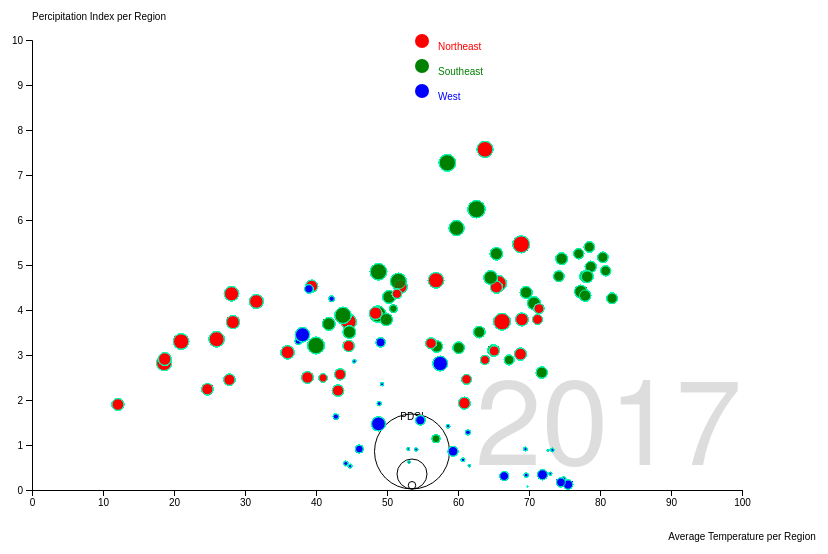
D3 v2 page, settled after 360 driven frames (6 s of simulated time); the page loaded 1 data file(s).


// ── js/motion.js
// set the dimensions and margins of the graph
var margin = {top: 40, right: 150, bottom: 60, left: 40},
    width = 900 - margin.left - margin.right,
    height = 550 - margin.top - margin.bottom;

// append the svg object to the body of the page
var svg = d3.select("#my_dataviz")
  .append("svg")
    .attr("width", width + margin.left + margin.right)
    .attr("height", height + margin.top + margin.bottom)
  .append("g")
    .attr("transform",
          "translate(" + margin.left + "," + margin.top + ")");

//Read the data
d3.csv("../static/data/final.csv").then(function(data) {
  // ---------------------------//
  //       AXIS  AND SCALE      //
  // ---------------------------//

  // Add X axis
  var x = d3.scaleLinear()
    .domain([0, 100])
    .range([ 0, width ]);

  svg.append("g")
    .attr("transform", "translate(0," + height + ")")
    .call(d3.axisBottom(x).ticks(10));

  // Add X axis label:
  svg.append("text")
      .attr("text-anchor", "middle")
      .attr("x", width)
      .attr("y", height+50 )
      .text("Average Temperature per Region");

  // Add Y axis
  var y = d3.scaleLinear()
    .domain([0, 10])
    .range([ height, 0]);
  svg.append("g")
    .call(d3.axisLeft(y));

  // Add Y axis label:
  svg.append("text")
      .attr("text-anchor", "middle")
      .attr("x", 0)
      .attr("y", -20 )
      .text("Percipitation Index per Region")
      .attr("text-anchor", "start");

  // Add a scale for bubble size
  var z = d3.scaleLinear()
    .domain([0, 100])
    .range([0, 75]);

  // Add a scale for bubble color
  var myColor2 = function(region) {
    switch (region) {
      case "Northeast":
        return "red";
      
      case "Southeast":
        return "green";

      case "West":
        return "blue";
      
      default:
        return "yellow";
    }
  }

  // ---------------------------//
  //       CIRCLES              //
  // ---------------------------//

  // Add dots
  // svg.append('g')
  //   .selectAll("dot")
  //   .data(data)
  //   .enter()
  //   .append("circle")
  //     .attr("class", function(d) { return "bubbles " + d.Region })
  //     .attr("cx", function (d) { return x(d.TAVG); } )
  //     .attr("cx", d => x(d.TAVG))
  //     .attr("cy", d => y(d.PCP))
  //     .attr("r", d => z(d.PDSI_POS))
  //     .style("fill", d => myColor2(d.Region));

    // ---------------------------//
    //       LEGEND              //
    // ---------------------------//
  

    // Add legend: circles
  var valuesToShow = [5, 20, 50]
  var xCircle = 380

  svg
    .selectAll("legend")
    .data(valuesToShow)
    .enter()
    .append("circle")
      .attr("cx", xCircle)
      .attr("cy", function(d){ return height - 1 - z(d) } )
      .attr("r", function(d){ return z(d) })
      .style("fill", "none")
      .attr("stroke", "black")
      
  // // Legend title
  svg.append("text")
    .attr('x', xCircle)
    .attr("y", height - 100 +30)
    .text("PDSI")
    .attr("text-anchor", "middle")

  // // Add one dot in the legend for each name.
  var size = 20
  var allgroups = ["Northeast", "Southeast", "West"]
  svg.selectAll("myrect")
    .data(allgroups)
    .enter()
    .append("circle")
      .attr("cx", 390)
      .attr("cy", function(d,i){ return 1 + i*(size+5)}) 
      .attr("r", 7)
      .style("fill", function(d){ return myColor2(d)});

  // Add labels beside legend dots
  var dot = svg.selectAll("mylabels")
    .data(allgroups)
    .enter()
    .append("text")
      .attr("x", 390 + size*.8)
      .attr("y", function(d,i){ return i * (size + 5) + (size/2)}) 
      .style("fill", function(d){ return myColor2(d)})
      .text(function(d){ return d});

  var label = svg.append("text")
    .attr("class", "year label")
    .attr("text-anchor", "end")
    .attr("y", height - 25)
    .attr("x", width)
    .text(2014);

// Load the data.
drawMotionChart(data);

function drawMotionChart() {

  // Add a dot per nation. Initialize the data at 2014, and set the colors.
  var tooltip = d3.select("body")
    .append("div")
    .style("position", "absolute")
    .style("z-index", "10")
    .style("visibility", "hidden")
    .text("a simple tooltip");

  tooltip.text("my tooltip text");

  // Add an overlay for the year label.
  var box = label.node().getBBox();

  var overlay = svg.append("rect")
    .attr("class", "overlay")
    .attr("x", box.x)
    .attr("y", box.y)
    .attr("width", box.width)
    .attr("height", box.height)
    .on("mouseover", enableInteraction);

  // Start a transition that interpolates the data based on year.
  svg.transition()
    .duration(10000)
    // .ease("linear")
    .tween("year", tweenYear)
    .each("end", enableInteraction);

  // After the transition finishes, you can mouseover to change the year.
  function enableInteraction() {
    var yearScale = d3.scale.linear()
      .domain([2014, 2018])
      .range([box.x + 10, box.x + box.width - 10])
      .clamp(true);

      
    overlay.on("mouseover", mouseover)
      .on("mouseout", mouseout)
      .on("mousemove", mousemove)
      .on("touchmove", mousemove);

    function mouseover() {
      label.classed("active", true);
    }

    function mouseout() {
      label.classed("active", false);
    }

    function mousemove() {
      displayYear(yearScale.invert(d3.mouse(this)[0]));
    }
  }

  function tweenYear() {
    var year = d3.interpolateNumber(2014, 2018);
    return function(t) {
      displayYear(year(t));
    };
  }

  // For the interpolated data, the dots and label are redrawn.
  // Updates the display to show the specified year.
  function displayYear(year) {

    let filteredDat = interpolateValues(year);
    console.log(filteredDat);

    // Add dots
    dot = svg.append('g')
    .selectAll("dot")
    .data(interpolateValues(year))
    .enter()
    .append("circle")
      .attr("class", function(d) { return "bubbles " + d.Region })
      .attr("cx", function (d) { return x(d.TAVG); } )
      .attr("cx", d => x(d.TAVG))
      .attr("cy", d => y(d.PCP))
      .attr("r", d => z(d.PDSI_POS))
      .style("fill", d => myColor2(d.Region))
      .on("mouseover", function(d) {
        tooltip.html("<strong>Average Temperature:</strong> " + d.TAVG + "<br><strong>Percipitation Index:</strong>"+ d.PCP + "<br><strong>Year:</strong>"+ d.Date);
        tooltip.attr('class', 'd3-tip');
        return tooltip.style("visibility", "visible");
      })
      .on("mousemove", function(d) {
        tooltip.html("<strong>Average Temperature:</strong> " + d.TAVG + "<br><strong>Percipitation Index:</strong>"+ d.PCP + "<br><strong>Year:</strong>"+ d.Date);
        return tooltip.style("top", (d3.event.pageY - 10) + "px").style("left", (d3.event.pageX + 10) + "px");
      })
      .on("mouseout", function(d) {
        return tooltip.style("visibility", "hidden");
      });

    // Add a title.
    dot.append("text")
      .text(function(d) {
        return d.name;
      });

    console.log(dot);
    label.text(Math.round(year));
  }

  // Interpolates the dataset for the given (fractional) year.
  // Finds (and possibly interpolates) the value for the specified year.
  function interpolateValues(year) {
    year = parseInt(year);
    console.log(year);
    let filteredData = data.filter(function(row) {return row.Date == year; });
    console.log(filteredData);
    return filteredData;
  }
}
});





### data: data/final.csv
Region, Abbrev, Date, PCP, TAVG, PDSI, PHDI, TMIN, TMAX, PDSI_POS
West, W, 2014, 0.53, 44.8, -6.13, -6.13, 31.9, 57.6, 2.23
West, W, 2014, 2.86, 45.4, -6.36, -6.36, 34.4, 56.5, 2
West, W, 2014, 2.35, 49.3, -6.46, -6.46, 37, 61.6, 1.9
West, W, 2014, 0.9, 54.1, -6.43, -6.43, 40.4, 67.8, 1.93
West, W, 2014, 0.54, 61.6, -7.13, -7.13, 47.2, 76.1, 1.23
West, W, 2014, 0.08, 69.8, -8.1, -8.1, 54.1, 85.4, 0.26
West, W, 2014, 0.45, 77.4, -8.36, -8.36, 62.6, 92.2, 0
West, W, 2014, 0.88, 72.7, -7.27, -7.27, 58.6, 86.8, 1.09
West, W, 2014, 0.91, 69.5, -6.22, -6.22, 55.1, 83.8, 2.14
West, W, 2014, 0.67, 60.7, -6.09, -6.09, 46.4, 75, 2.27
West, W, 2014, 1.38, 48.3, -5.92, -5.92, 36.5, 60.1, 2.44
West, W, 2014, 4.25, 42.2, -4.85, -4.85, 33.8, 50.6, 3.51
West, W, 2015, 0.59, 44.2, -5.58, -5.58, 33.1, 55.2, 2.78
West, W, 2015, 1.92, 48.9, -5.82, -5.82, 36.7, 61.2, 2.54
West, W, 2015, 0.62, 53.1, -6.74, -6.74, 39.4, 66.7, 1.62
West, W, 2015, 0.91, 53, -6.66, -6.66, 39, 67, 1.7
West, W, 2015, 1.42, 58.6, -6.15, -6.15, 46.2, 71, 2.21
West, W, 2015, 0.36, 73, -6.6, -6.6, 57.8, 88.1, 1.76
West, W, 2015, 0.89, 73.3, -6.26, -6.26, 59.4, 87.2, 2.1
West, W, 2015, 0.25, 74.9, -6.04, -6.04, 59.9, 89.9, 2.32
West, W, 2015, 0.33, 69.6, -5.73, -5.73, 54.8, 84.3, 2.63
West, W, 2015, 1.28, 61.4, -5.23, -5.23, 48.9, 73.8, 3.13
West, W, 2015, 1.63, 42.8, -4.8, -4.8, 31.5, 54.1, 3.56
West, W, 2015, 3.31, 37.5, -4.03, -4.03, 27.9, 47.2, 4.33
West, W, 2016, 4.47, 39, -2.77, -2.77, 30.2, 47.8, 5.59
West, W, 2016, 0.91, 46.1, -3.2, -3.2, 33.6, 58.6, 5.16
West, W, 2016, 3.28, 49.1, -2.45, -2.45, 37.4, 60.7, 5.91
West, W, 2016, 1.55, 54.7, -2.23, -2.23, 42.1, 67.3, 6.13
West, W, 2016, 0.86, 59.3, -1.93, -1.93, 46.5, 72, 6.43
West, W, 2016, 0.34, 71.9, -1.79, -1.79, 56.4, 87.4, 6.57
West, W, 2016, 0.12, 75.5, -2.24, -2.24, 59.7, 91.4, 6.12
West, W, 2016, 0.17, 74.5, -2.52, -2.52, 58.9, 90.2, 5.84
West, W, 2016, 0.31, 66.5, -2.52, -2.52, 51.5, 81.5, 5.84
West, W, 2016, 2.81, 57.5, 1.23, -1.03, 45.2, 69.7, 9.59
West, W, 2016, 1.47, 48.8, 0.75, -1.28, 37.1, 60.5, 9.11
West, W, 2016, 3.45, 38.1, 0.99, -0.83, 28, 48.2, 9.35
West, W, 2017, 7.02, 36.8, 3.04, 3.04, 28.3, 45.2, 11.4
West, W, 2017, 5.31, 43.5, 4.15, 4.15, 34.9, 52.1, 12.51
West, W, 2017, 1.9, 50.2, -0.36, 3.36, 37.9, 62.4, 8
West, W, 2017, 2.08, 52.1, 0.42, 3.43, 39.7, 64.5, 8.78
West, W, 2017, 0.47, 60.8, -0.23, 2.85, 46.7, 75, 8.13
West, W, 2017, 0.37, 71.1, -0.25, 2.51, 55.9, 86.2, 8.11
West, W, 2017, 0.31, 77.7, -0.67, 1.81, 62.4, 93.1, 7.69
West, W, 2017, 0.42, 76.1, -0.89, 1.33, 61.4, 90.7, 7.47
West, W, 2017, 0.65, 66.5, -0.69, 1.3, 52.8, 80.2, 7.67
West, W, 2017, 0.27, 57.2, -1.27, -1.27, 42.1, 72.3, 7.09
West, W, 2017, 2.11, 49.7, -1.26, -1.26, 38.5, 60.8, 7.1
West, W, 2017, 0.26, 42.2, -2.44, -2.44, 29.5, 55, 5.92
West, W, 2018, 2.35, 44.6, -3.15, -3.15, 34.2, 54.9, 5.21
West, W, 2018, 0.51, 41.2, -4.27, -4.27, 28.7, 53.7, 4.09
West, W, 2018, 3.68, 45, -3.63, -3.63, 33.9, 56.2, 4.73
West, W, 2018, 1.61, 54.2, -3.35, -3.35, 40.9, 67.5, 5.01
West, W, 2018, 1, 60.8, -3.29, -3.29, 47.7, 73.9, 5.07
West, W, 2018, 0.1, 69.9, -3.8, -3.8, 54.3, 85.5, 4.56
West, W, 2018, 0.42, 78.5, -4.13, -4.13, 63.5, 93.5, 4.23
West, W, 2018, 0.11, 75.1, -4.39, -4.39, 59.8, 90.3, 3.97
West, W, 2018, 0.05, 68.6, -4.55, -4.55, 52.8, 84.4, 3.81
West, W, 2018, 0.86, 56.6, -4.26, -4.26, 43.7, 69.4, 4.1
West, W, 2018, 1.98, 47.2, -3.91, -3.91, 34.7, 59.6, 4.45
West, W, 2018, 1.79, 39.5, -4, -4, 30.2, 48.8, 4.36
... 120 more rows